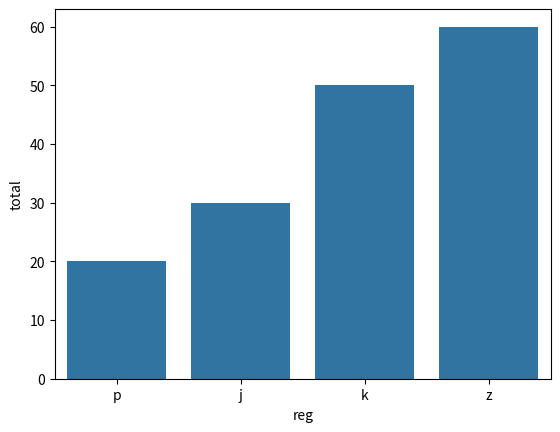

Here is the Python script that generated this plot:
from matplotlib import pyplot as plt
import pandas as pd
import seaborn as sns

frame = {'reg': ['p', 'j', 'k', 'z'], 'total': [20, 30, 50, 60], 'light': [4, 6, 3, 5]}
df_plot = pd.DataFrame(frame)

sns.barplot(data=df_plot, x="reg", y='total')

plt.show()
plt.close()
